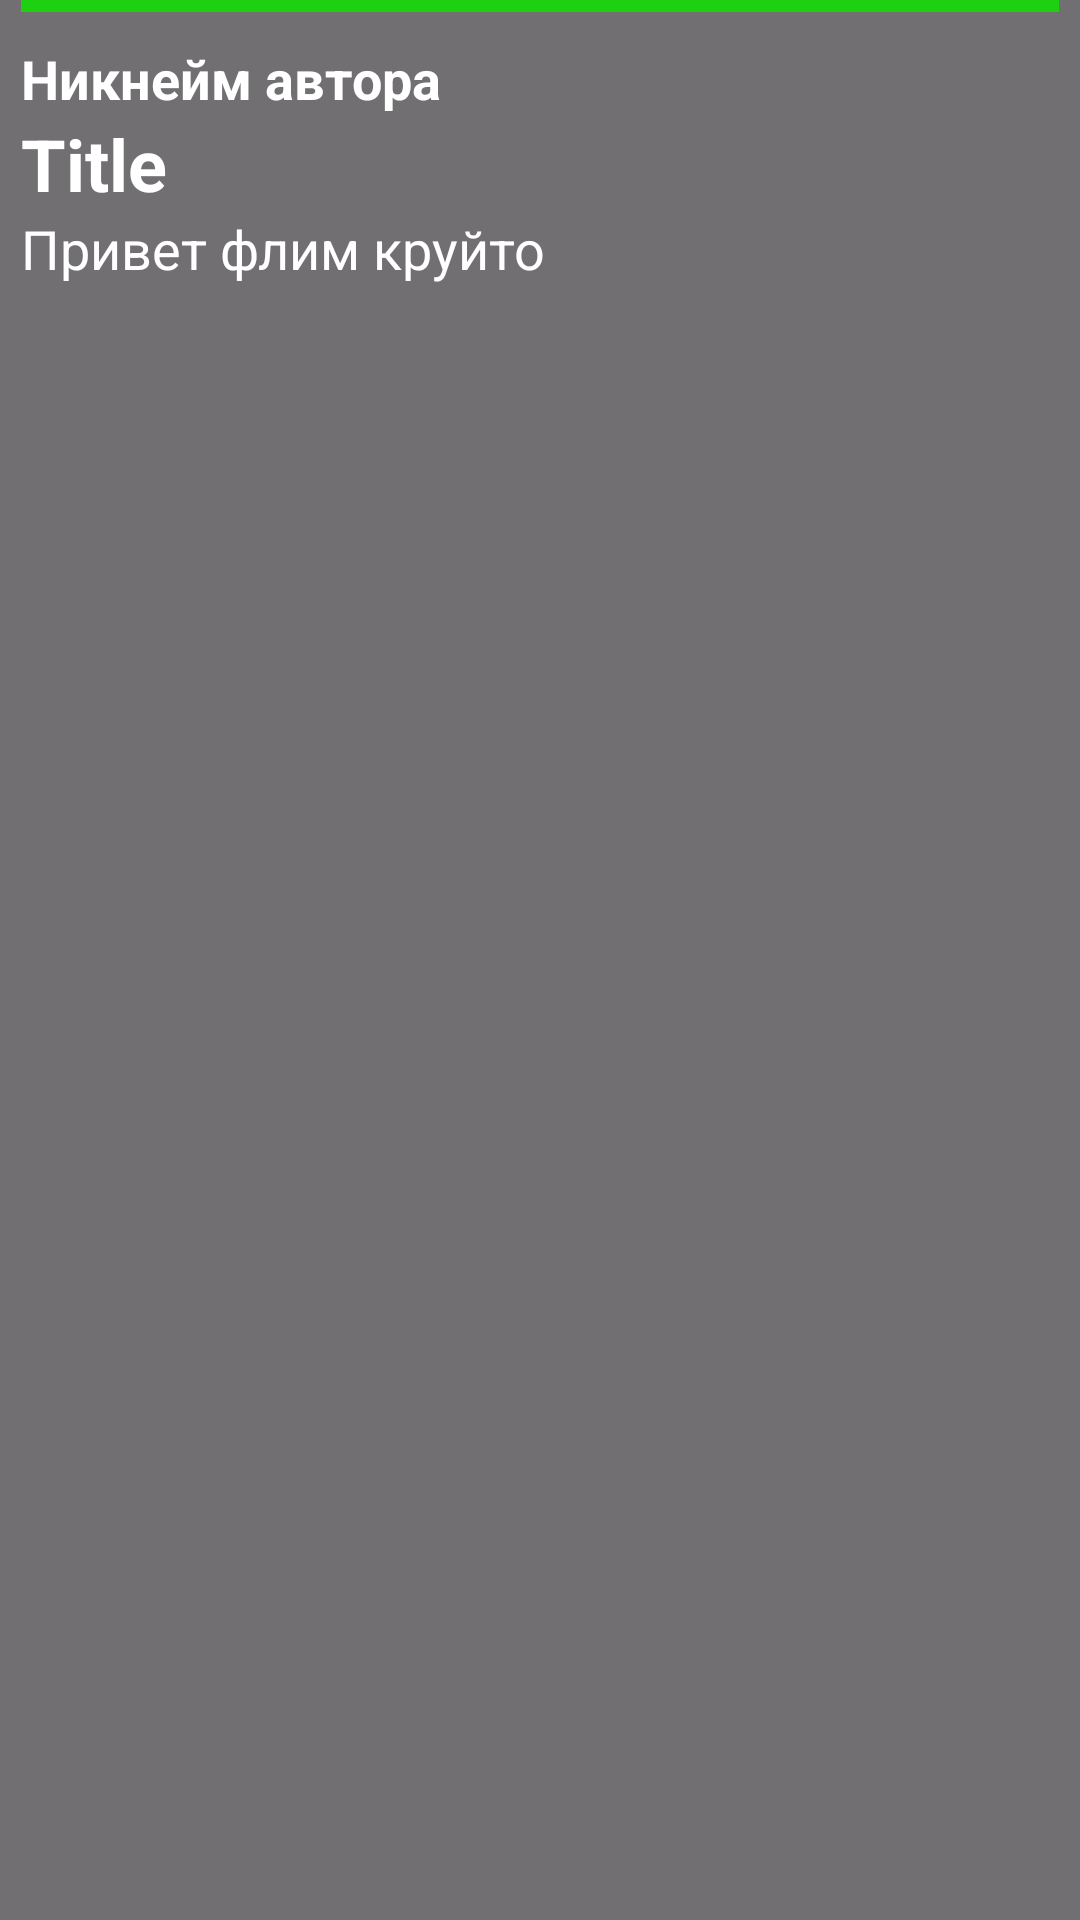

Produce the Android XML layout that renders to this screen, including the resource entries it uses.
<!-- AndroidManifest.xml: application theme Theme.KanayeCinema -->
<!-- res/layout/review_in_list.xml -->
<?xml version="1.0" encoding="utf-8"?>
<LinearLayout xmlns:android="http://schemas.android.com/apk/res/android"
    android:id="@+id/llReview"
    android:orientation="vertical"
    android:layout_width="300dp"
    android:paddingHorizontal="7dp"
    android:layout_marginHorizontal="20dp"
    android:background="#B0333333"
    android:layout_height="200dp">

    <View
        android:id="@+id/vReviewLine"
        android:layout_width="match_parent"
        android:layout_height="4dp"
        android:background="@color/brand_green"
        />

    <TextView
        android:id="@+id/tvAuthorName"
        android:layout_marginTop="10dp"
        android:layout_width="wrap_content"
        android:layout_height="wrap_content"
        android:text="Никнейм автора"
        android:textColor="@color/white"
        android:textSize="18sp"
        android:textStyle="bold" />

    <TextView
        android:id="@+id/tvReviewTitle"
        android:layout_width="wrap_content"
        android:layout_height="wrap_content"
        android:textColor="@color/white"
        android:text="Title"
        android:textSize="24dp"
        android:textStyle="bold"/>

    <TextView
        android:id="@+id/tvReviewText"
        android:layout_width="wrap_content"
        android:layout_height="wrap_content"
        android:text="Привет флим круйто"
        android:textSize="18sp"
        android:textColor="@color/white" />

</LinearLayout>
<!-- resources referenced by this layout -->
<resources>
  <color name="brand_green">#1DD111</color>
  <color name="white">#FFFFFFFF</color>
  <style name="Theme.KanayeCinema" parent="Base.Theme.KanayeCinema" />
  <style name="Base.Theme.KanayeCinema" parent="Theme.Material3.DayNight.NoActionBar">
          <item name="android:windowNoTitle">true</item>
          <item name="android:windowActionBar">false</item>
          <item name="android:windowFullscreen">true</item>
          <item name="android:windowContentOverlay">@null</item>
      </style>
</resources>
